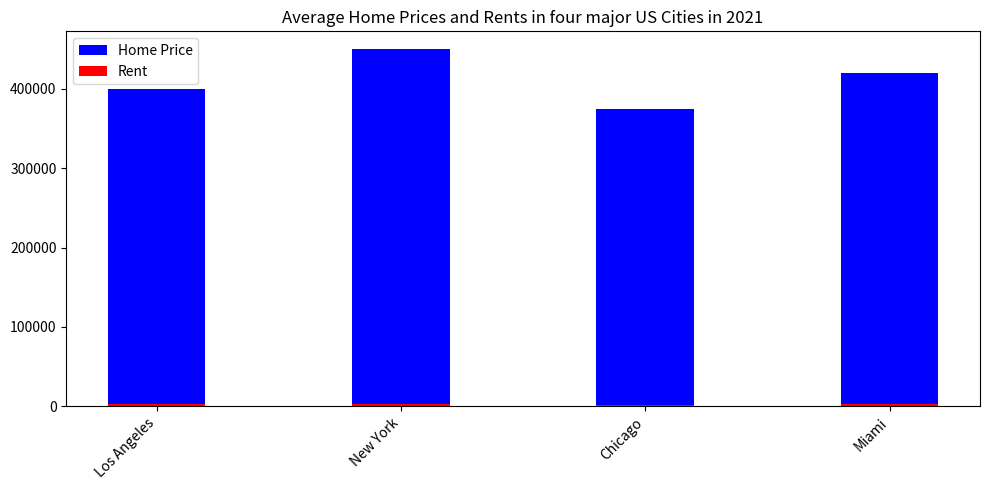

Reproduce this figure in Python. (Note: this script raises an exception after producing the figure.)

import matplotlib.pyplot as plt

x = ['Los Angeles','New York','Chicago','Miami']
price = [400000,450000,375000,420000]
rent = [2500,3200,2300,2800]

fig = plt.figure(figsize=(10,5))
ax = fig.add_subplot()

ax.bar(x, price, width=0.4, bottom=0, color='b', label='Home Price')
ax.bar(x, rent, width=0.4, bottom=0, color='r', label='Rent')

plt.title('Average Home Prices and Rents in four major US Cities in 2021')
ax.set_xticklabels(x, rotation=45, ha='right')
plt.legend(loc='upper left')

plt.tight_layout()
plt.savefig('bar chart/png/349.png')
plt.clf()
